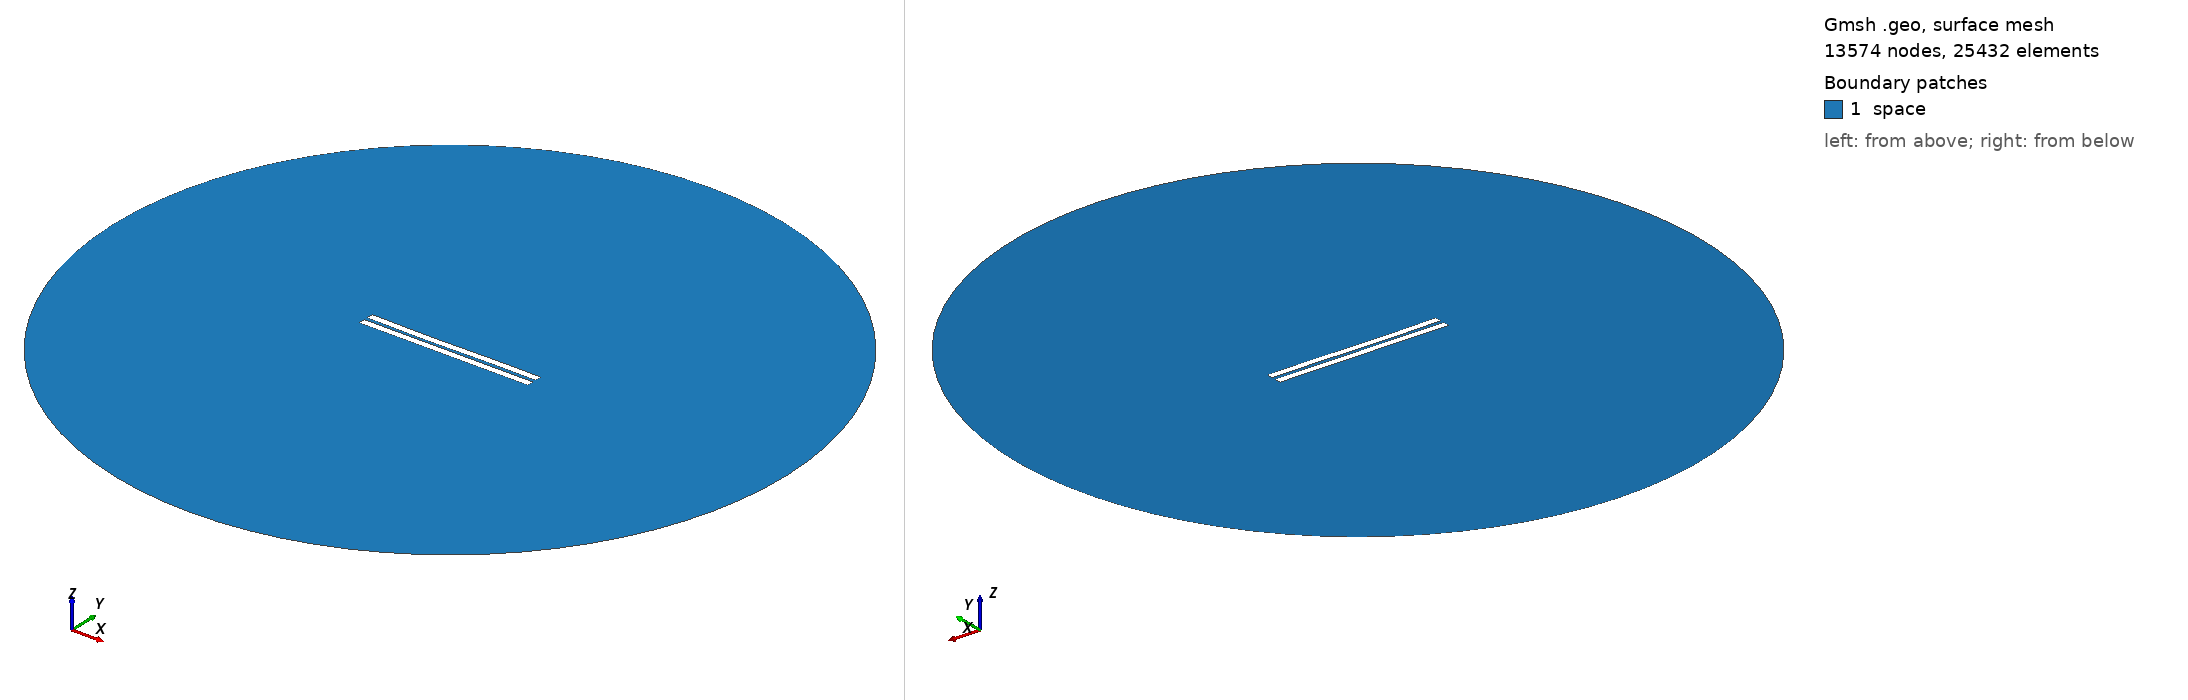

Gmsh geometry script, surface-meshed: 13574 nodes, 25432 surface elements. Boundary patches (legend numbers): 1 space. Left view from above one corner, right view from below the opposite corner. Legend entries are the model's physical surfaces. The drawing asked Gmsh for element sizes between 1% and 20% of the model's largest extent; the script's own settings can give other sizes.

=== 2003.geo (drawn) ===
//---------------------------------------
// Geometry kernel
//---------------------------------------

SetFactory("OpenCASCADE");



//---------------------------------------
// Parameters of the geometry
//---------------------------------------

// Overetch of the upper plate
overetch = 0.0;

// Distance between the plates
distance = 2.25;

// Discretization over the x axis (for the deformation)
nx = 50; 

// Length of the plate
L = 100 - overetch; 

// Number of modes
n = 4; 

// 1st mode coefficient
coeff(1) = -0.075;
beta(1) = 0.596864 * 3.1415926535 / L;

// 2nd mode coefficient
coeff(2) = -0.15;
beta(2) = 1.49418 * 3.1415926535 / L;

// 3rd mode coefficient
coeff(3) = -0.15;
beta(3) = 2.50025 * 3.1415926535 / L;

// 4th mode coefficient
coeff(4) = 0.0;
beta(4) = 3.49999 * 3.1415926535 / L;



//---------------------------------------
// Upper plate (deformed rectangle)
//---------------------------------------

// Coordiantes of the upper plate
xmin = -50;
xmax = 50 - overetch;

// Height of the upper plate
yheight = 4 - 2 * overetch;

// Indexes of the points
UpperID[] = {};
LowerID[] = {};
LeftID[] = {};
RightID[] = {};

// Point index
p = 1;

// Horizontal edges
For i In {1:nx}
    x = xmin + (i-1)*(xmax - xmin)/(nx-1);

    y_bottom = distance / 2 + overetch;
    For j In {1:n}
        C = (Cosh(beta(j)*L) + Cos(beta(j)*L)) / (Sinh(beta(j)*L) + Sin(beta(j)*L));
        y_bottom  = y_bottom + coeff(j) * (Cosh(beta(j)*(x+50)) - Cos(beta(j)*(x+50)) - C * (Sinh(beta(j)*(x+50)) - Sin(beta(j)*(x+50))));
    EndFor

    y_top = y_bottom + yheight;

    Point(p) = {x, y_top, 0, 1.0};
    UpperID[i] = p;
    p = p + 1;

    Point(p) = {x, y_bottom, 0, 1.0};
    LowerID[i] = p;
    p = p + 1;
EndFor

// Create point lists
UpperPts[] = {}; LowerPts[] = {};
For i In {1:nx}
  UpperPts[] += {UpperID[i]};
  LowerPts[] += {LowerID[i]};
EndFor

// Build splines
Spline(1) = {UpperPts[]};
Spline(2) = {LowerPts[]};
Line(3) = {LowerPts[nx-1], UpperPts[nx-1]};
Line(4) = {LowerPts[0], UpperPts[0]};

// Build the plane surface
Curve Loop(1) = {2, 3, -1, -4};
Plane Surface(1) = {1};



//---------------------------------------
// Lower plate (rectangle)
//---------------------------------------

// Vertices
Point(1001) = {-50, -1, 0, 1.0};
Point(1002) = { 50, -1, 0, 1.0};
Point(1003) = { 50,  -5, 0, 1.0};
Point(1004) = {-50,  -5, 0, 1.0};

// Edges
Line(5) = {1001, 1002};
Line(6) = {1002, 1003};
Line(7) = {1003, 1004};
Line(8) = {1004, 1001};

// Plane surface
Line Loop(2) = {5, 6, 7, 8};
Plane Surface(2) = {2}; 



//---------------------------------------
// Outer (fictious) boundary
//---------------------------------------

// Points
Point(1005) = {0, 0, 0};       // Center
Point(1006) = {200, 0, 0};     // Start point
Point(1007) = {0, 200, 0};     // 90 degrees
Point(1008) = {-200, 0, 0};    // 180 degrees
Point(1009) = {0, -200, 0};    // 270 degrees

// Circle arcs (each needs start, center, end)
Circle(9) = {1006, 1005, 1007};
Circle(10) = {1007, 1005, 1008};
Circle(11) = {1008, 1005, 1009};
Circle(12) = {1009, 1005, 1006};

// Plane surface for the entire domain
Curve Loop(3) = {9, 10, 11, 12};
Surface(3) = {3};

// Subtract the plates from the whole domain to obtain the actual domain where we want to solve the equations
BooleanDifference{ Surface{3}; Delete; }{ Surface{1}; Surface{2}; Delete; }




//---------------------------------------
// Transfinite Lines/Curves
//---------------------------------------

// Set the number of points on the boundaries
r = 7;

// Plates
Transfinite Curve {1, 2} = 50*r Using Progression 1;
Transfinite Curve {3, 4} = 2*r Using Progression 1;
Transfinite Line {5, 7} = 50*r Using Progression 1;
Transfinite Line {6, 8} = 2*r Using Progression 1;

// Outer boundary
Transfinite Line {9, 10, 11, 12} = 20 Using Progression 1;



//---------------------------------------
// Physical groups
//---------------------------------------                

// Physical curves (boundaries)
Physical Line("force_segment", 10) = {2};
Physical Line("upper_plate", 11) = {1, 3, 4};
Physical Line("lower_plate", 12) = {5, 6, 7, 8};
Physical Line("boundary", 20) = {9, 10, 11, 12};

// Physical Surfaces
Physical Surface("space", 30) = {3};



//---------------------------------------
// 6. Generate the Mesh
//---------------------------------------

// 2D mesh generation
Mesh 2;
